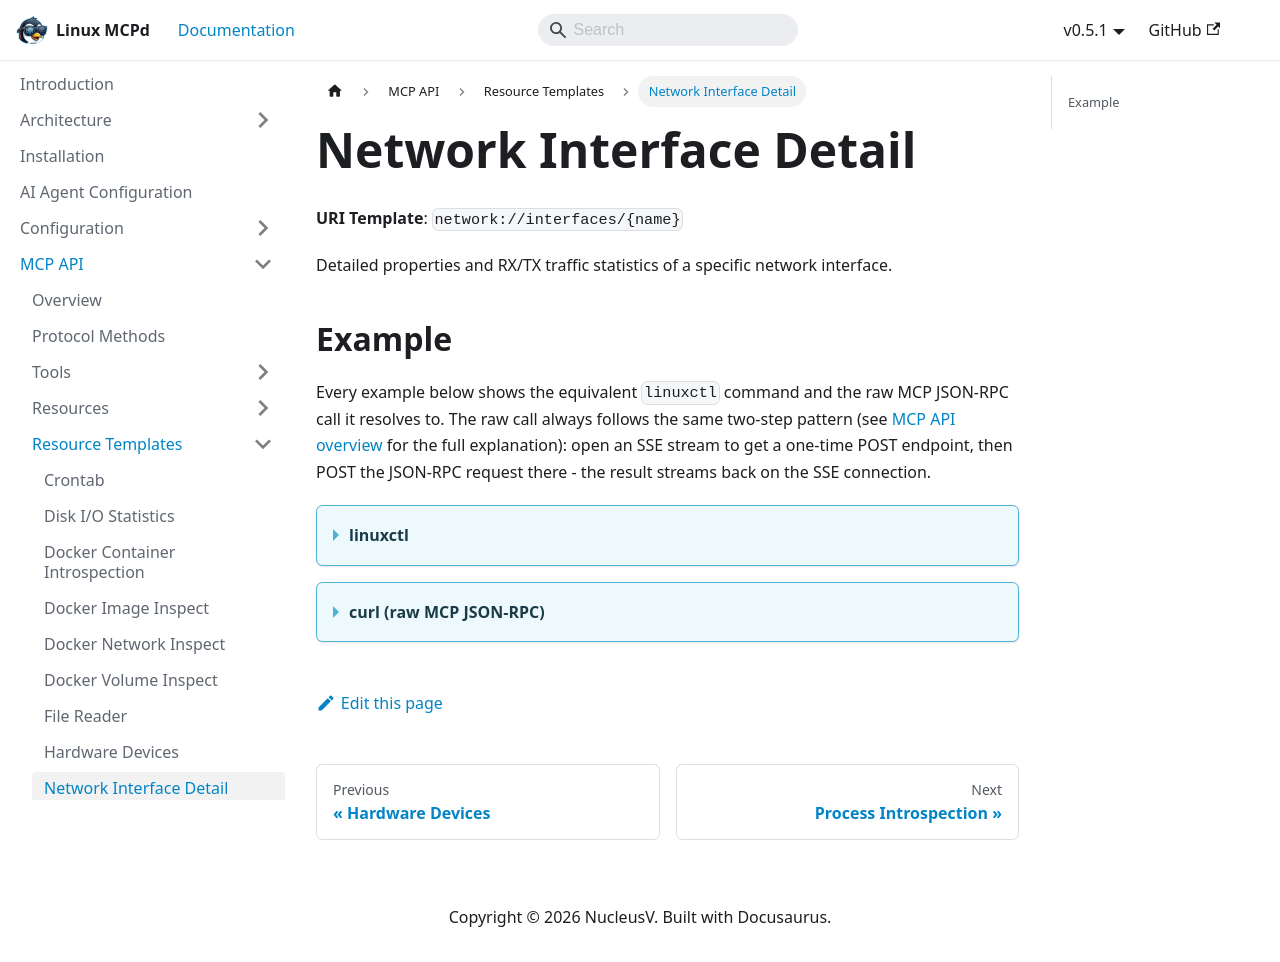

repository: nucleusv/linux-mcp-daemon · page: mcp-api/resource-templates/Network Interface Detail/index.html · generator: docusaurus

# Network Interface Detail

**URI Template**: `network://interfaces/{name}`

Detailed properties and RX/TX traffic statistics of a specific network interface.

## Example

Every example below shows the equivalent `linuxctl` command and the raw MCP JSON-RPC call it resolves to. The raw call always follows the same two-step pattern (see [MCP API overview](../overview) for the full explanation): open an SSE stream to get a one-time POST endpoint, then POST the JSON-RPC request there - the result streams back on the SSE connection.

<details>
<summary><b>linuxctl</b></summary>

```bash
linuxctl resource network://interfaces/eth0
```

Output (Ubuntu 24.04 VPS):
```json
{
  "addresses": [
    "203.0.113.117/24",
    "fe80::216:3cff:fe43:d371/64"
  ],
  "flags": "up|broadcast|multicast|running",
  "index": 2,
  "mac": "00:16:3c:43:d3:71",
  "mtu": 1500,
  "name": "eth0",
  "statistics": {
    "rx_bytes": 3587472995,
    "rx_dropped": 0,
    "rx_errors": 0,
    "rx_packets": 3680882,
    "tx_bytes": 3449167247,
    "tx_dropped": 0,
    "tx_errors": 0,
    "tx_packets": 3703963
  }
}
```

</details>

<details>
<summary><b>curl (raw MCP JSON-RPC)</b></summary>

```bash
curl -N -s --cacert mcpd.crt -H "Authorization: Bearer $MCP_TOKEN" https://localhost:9091/sse &
# server sends: event: endpoint / data: /message?session_id=...

curl -s --cacert mcpd.crt -X POST "https://localhost:9091/message?session_id=<from step 1>" \
  -H "Authorization: Bearer $MCP_TOKEN" \
  -H "Content-Type: application/json" \
  -d '{"jsonrpc": "2.0", "id": "1", "method": "resources/read", "params": {"uri": "network://interfaces/eth0"}}'
```

Response:
```json
{
  "jsonrpc": "2.0",
  "id": "1",
  "result": {
    "contents": [
      {
        "mimeType": "application/json",
        "text": "{\n  \"addresses\": [\n    \"203.0.113.117/24\",\n    \"fe80::216:3cff:fe43:d371/64\"\n  ],\n  \"flags\": \"up|broadcast|multicast|running\",\n  \"index\": 2,\n  \"mac\": \"00:16:3c:43:d3:71\",\n  \"mtu\": 1500,\n  \"name\": \"eth0\",\n  \"statistics\": {\n    \"rx_bytes\": 3587482318,\n    \"rx_dropped\": 0,\n    \"rx_errors\": 0,\n    \"rx_packets\": 3680926,\n    \"tx_bytes\": 3449175439,\n    \"tx_dropped\": 0,\n    \"tx_errors\": 0,\n    \"tx_packets\": 3703996\n  }\n}",
        "uri": "network://interfaces/eth0"
      }
    ]
  }
}
```

</details>
